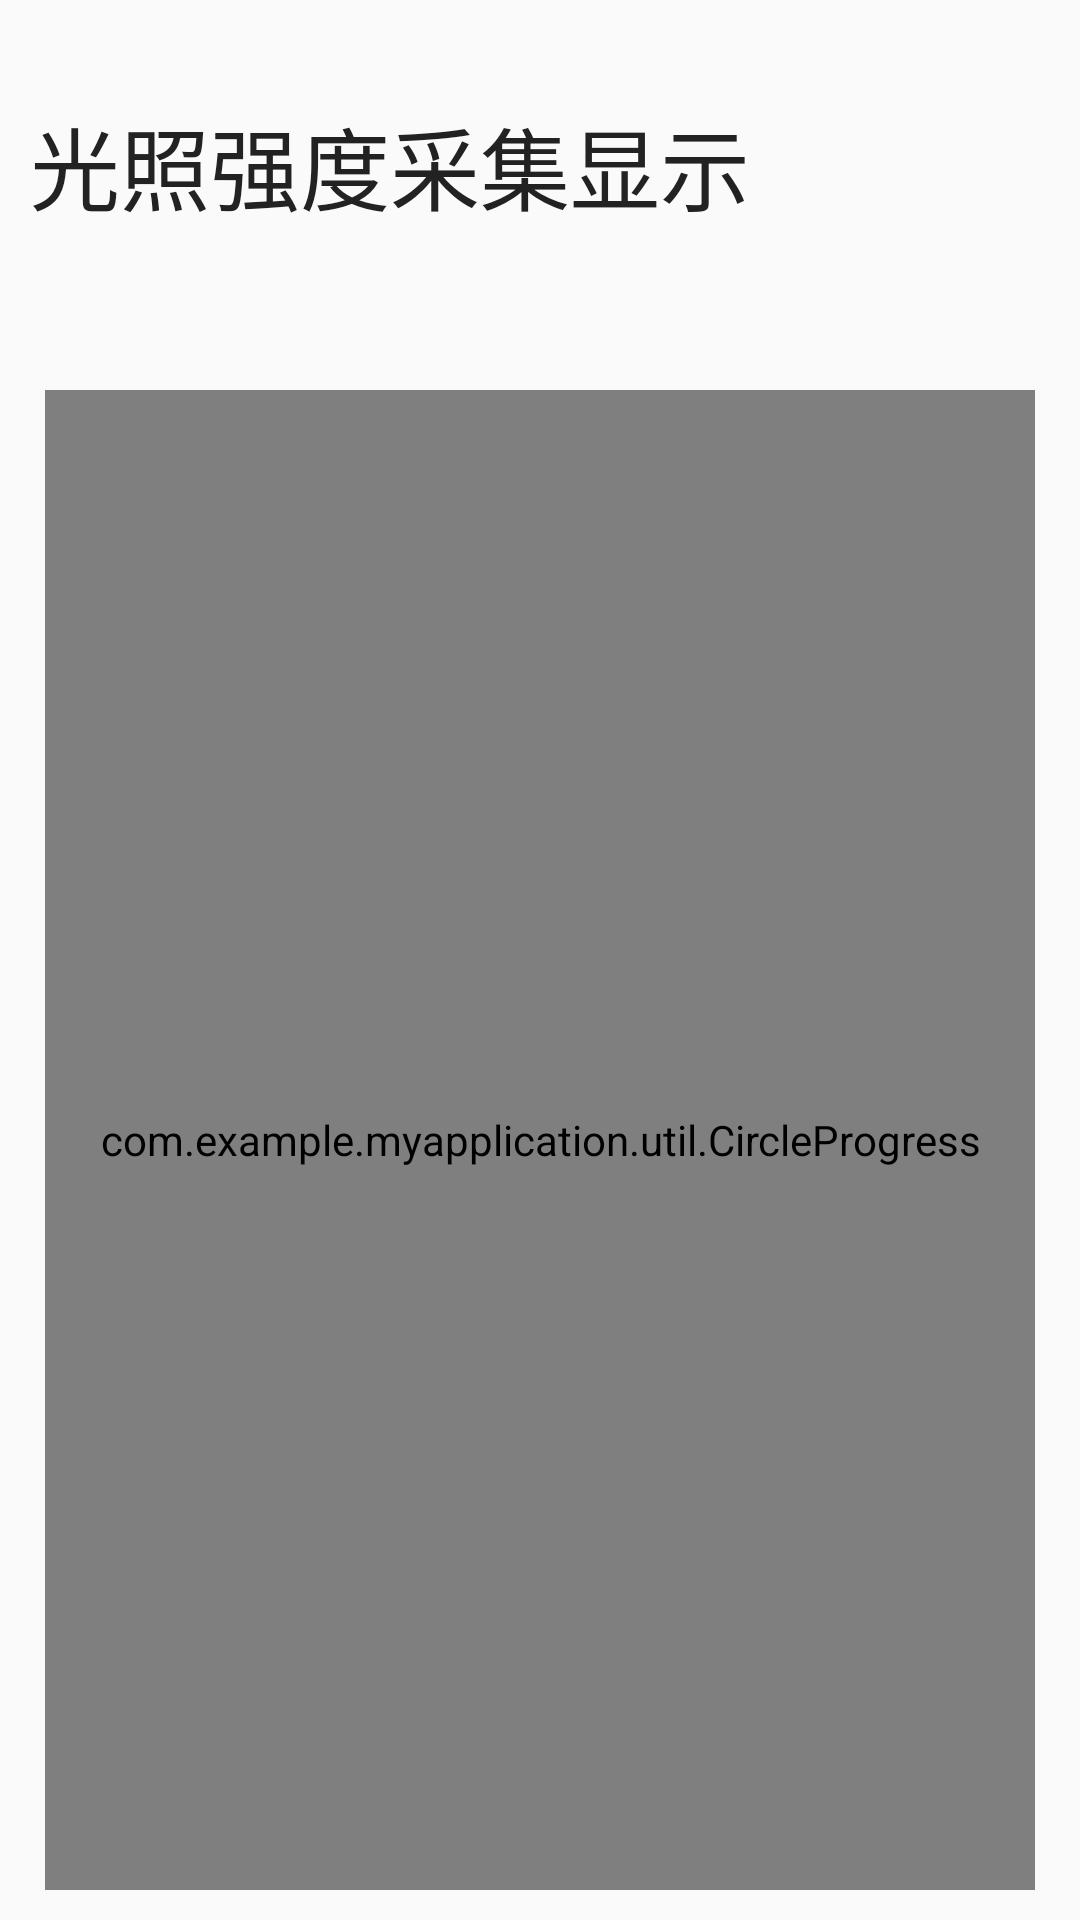

Here is an Android app screen rendered from its layout file. Give the layout XML and the strings, colors and styles it references.
<!-- AndroidManifest.xml: application theme Theme.MyApplication.NoActionBar -->
<!-- res/layout/circlechart_activity.xml -->
<?xml version="1.0" encoding="utf-8"?>
<LinearLayout xmlns:android="http://schemas.android.com/apk/res/android"
    xmlns:app="http://schemas.android.com/apk/res-auto"
    xmlns:tools="http://schemas.android.com/tools"
    android:layout_width="match_parent"
    android:layout_height="match_parent"
    android:orientation="vertical"
    tools:context=".CircleChart">

    <LinearLayout
        android:layout_width="match_parent"
        android:layout_height="50dp"
        android:layout_marginLeft="0dp"
        android:layout_marginTop="30dp"
        android:layout_marginRight="0dp"
        android:gravity="center_vertical"
        >
        <TextView
            android:id="@+id/Temp"
            android:layout_width="wrap_content"
            android:layout_height="wrap_content"
            android:layout_marginLeft="10dp"
            android:text="光照强度采集显示"
            android:drawableTop="@color/design_default_color_secondary"
            android:textColor="#222222"
            android:textSize="30dp">

        </TextView>
    </LinearLayout>

    
    <com.example.myapplication.util.CircleProgress
        android:id="@+id/circle_progress_bar3"
        android:layout_width="330dp"
        android:layout_height="500dp"
        android:layout_marginTop="50dp"

        android:layout_gravity="center_horizontal"
        app:antiAlias="true"
        app:arcWidth="@dimen/small"
        app:bgArcColor="@android:color/darker_gray"
        app:bgArcWidth="@dimen/small"
        app:hint="当前光强"
        app:hintSize="@dimen/text_size_25"
        app:maxValue="20000"
        app:startAngle="270"
        app:sweepAngle="360"
        app:unit="lux"
        app:unitSize="@dimen/text_size_25"
        app:value="0"
        app:valueSize="@dimen/text_size_35" />



    <Button
        android:id="@+id/demo_return"
        android:layout_width="match_parent"
        android:layout_height="wrap_content"
        android:text="返回"/>

</LinearLayout>
<!-- resources referenced by this layout -->
<resources>
  <dimen name="small">5dp</dimen>
  <dimen name="text_size_25">25sp</dimen>
  <dimen name="text_size_35">35sp</dimen>
  <style name="Theme.MyApplication.NoActionBar">
          <item name="windowActionBar">false</item>
          <item name="windowNoTitle">true</item>
      </style>
</resources>
